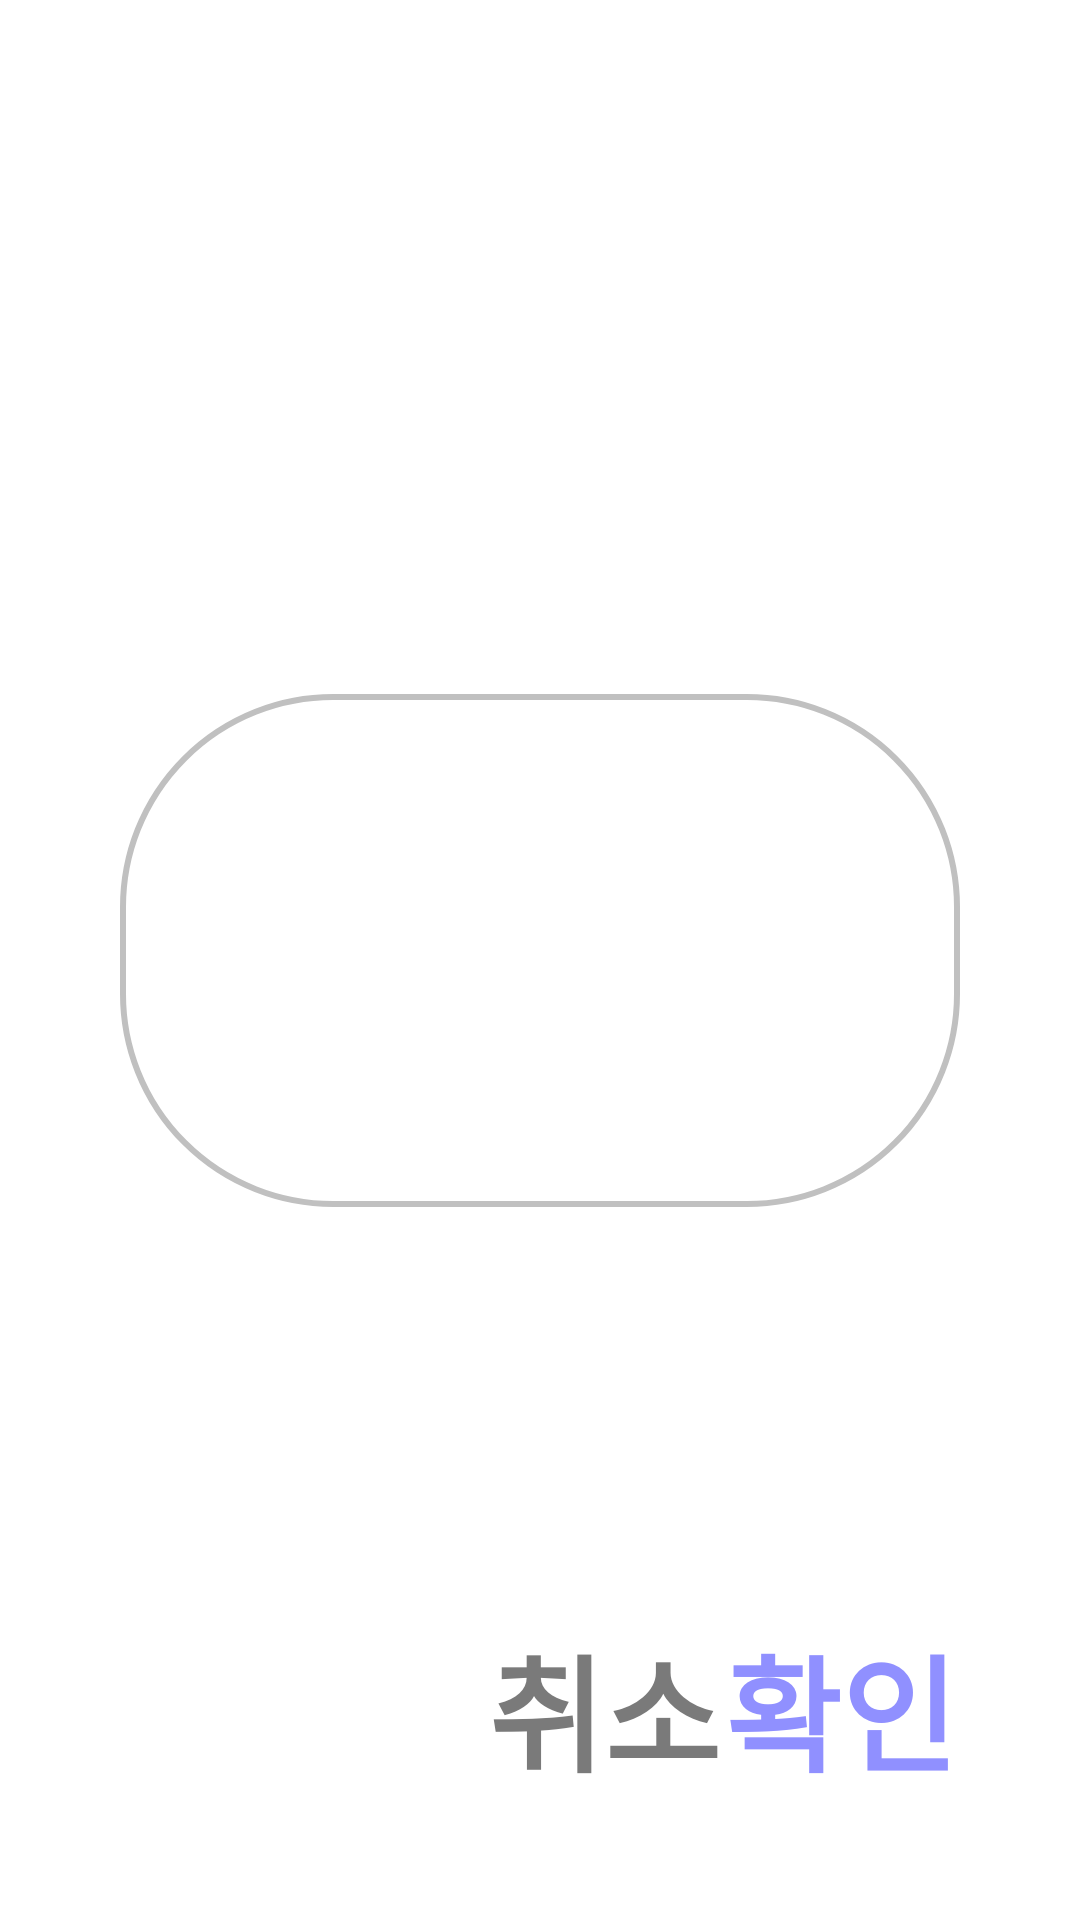

Layout XML and referenced resources for this Android screen:
<!-- AndroidManifest.xml: application theme BasicTheme -->
<!-- res/layout/activity_popup_reset.xml -->
<?xml version="1.0" encoding="utf-8"?>
<androidx.constraintlayout.widget.ConstraintLayout xmlns:android="http://schemas.android.com/apk/res/android"
    xmlns:app="http://schemas.android.com/apk/res-auto"
    android:layout_width="match_parent"
    android:layout_height="match_parent"
    android:background="@color/white">

    <androidx.constraintlayout.widget.Guideline
        android:id="@+id/guideline_left"
        android:layout_width="wrap_content"
        android:layout_height="wrap_content"
        android:orientation="vertical"
        app:layout_constraintGuide_begin="40dp" />

    <androidx.constraintlayout.widget.Guideline
        android:id="@+id/guideline_right"
        android:layout_width="wrap_content"
        android:layout_height="wrap_content"
        android:orientation="vertical"
        app:layout_constraintGuide_end="40dp" />

    <androidx.constraintlayout.widget.Guideline
        android:id="@+id/guideline_first"
        android:layout_width="wrap_content"
        android:layout_height="wrap_content"
        android:orientation="horizontal"
        app:layout_constraintGuide_percent="0.33" />

    <androidx.constraintlayout.widget.Guideline
        android:id="@+id/guideline_second"
        android:layout_width="wrap_content"
        android:layout_height="wrap_content"
        android:orientation="horizontal"
        app:layout_constraintGuide_percent="0.66" />

    <androidx.constraintlayout.widget.Guideline
        android:id="@+id/guideline_third"
        android:layout_width="wrap_content"
        android:layout_height="wrap_content"
        android:orientation="horizontal"
        app:layout_constraintGuide_percent="0.96" />

    <androidx.constraintlayout.widget.Guideline
        android:id="@+id/guideline_fourth"
        android:layout_width="wrap_content"
        android:layout_height="wrap_content"
        android:orientation="vertical"
        app:layout_constraintGuide_percent="0.45" />

    <androidx.constraintlayout.widget.Guideline
        android:id="@+id/guideline_fifth"
        android:layout_width="wrap_content"
        android:layout_height="wrap_content"
        android:orientation="horizontal"
        app:layout_constraintGuide_percent="0.82" />

    <LinearLayout
        android:layout_width="0dp"
        android:layout_height="0dp"
        android:orientation="vertical"
        app:layout_constraintTop_toTopOf="parent"
        app:layout_constraintBottom_toBottomOf="@id/guideline_first"
        app:layout_constraintStart_toStartOf="@id/guideline_left"
        app:layout_constraintEnd_toEndOf="@id/guideline_right">

        <TextView
            android:id="@+id/reset_title"
            android:layout_width="match_parent"
            android:layout_height="match_parent"
            android:autoSizeTextType="uniform"
            android:autoSizeMinTextSize="10sp"
            android:autoSizeMaxTextSize="40sp"
            android:autoSizeStepGranularity="2sp"
            android:gravity="center"
            android:textStyle="bold"
            android:textColor="@color/black"
            android:background="@color/transparent"/>
    </LinearLayout>

    <LinearLayout
        android:layout_width="0dp"
        android:layout_height="0dp"
        android:orientation="vertical"
        app:layout_constraintTop_toTopOf="@id/guideline_first"
        app:layout_constraintBottom_toBottomOf="@id/guideline_second"
        app:layout_constraintStart_toStartOf="@id/guideline_left"
        app:layout_constraintEnd_toEndOf="@id/guideline_right"
        android:layout_marginVertical="20dp">

        <EditText
            android:id="@+id/reset_context"
            android:layout_width="match_parent"
            android:layout_height="match_parent"
            android:autoSizeMaxTextSize="45dp"
            android:autoSizeMinTextSize="10sp"
            android:autoSizeStepGranularity="2sp"
            android:autoSizeTextType="uniform"
            android:background="@drawable/tv_all_borders"
            android:gravity="center"
            android:textColor="@color/black"
            android:imeOptions="actionDone"/>
    </LinearLayout>

    <LinearLayout
        android:layout_width="0dp"
        android:layout_height="0dp"
        android:orientation="horizontal"
        app:layout_constraintTop_toTopOf="@id/guideline_fifth"
        app:layout_constraintBottom_toBottomOf="@id/guideline_third"
        app:layout_constraintStart_toStartOf="@id/guideline_fourth"
        app:layout_constraintEnd_toEndOf="@id/guideline_right"
        android:weightSum="2">

        <Button
            android:id="@+id/btn_reset_cancel"
            android:layout_width="0dp"
            android:layout_height="match_parent"
            android:layout_weight="1"
            android:autoSizeMaxTextSize="50dp"
            android:autoSizeMinTextSize="10sp"
            android:autoSizeStepGranularity="2sp"
            android:autoSizeTextType="uniform"
            android:background="@color/transparent"
            android:clickable="true"
            android:onClick="onTouchCancel"
            android:text="취소"
            android:textColor="#7A7A7A"
            android:textStyle="bold" />

        <Button
            android:id="@+id/btn_reset_confirm"
            android:layout_width="0dp"
            android:layout_height="match_parent"
            android:layout_weight="1"
            android:autoSizeMaxTextSize="50dp"
            android:autoSizeMinTextSize="10sp"
            android:autoSizeStepGranularity="2sp"
            android:autoSizeTextType="uniform"
            android:background="@color/transparent"
            android:clickable="true"
            android:onClick="onTouchConfirm"
            android:text="확인"
            android:textColor="#9090FF"
            android:textStyle="bold" />
    </LinearLayout>

</androidx.constraintlayout.widget.ConstraintLayout>
<!-- resources referenced by this layout -->
<resources>
  <color name="black">#FF000000</color>
  <color name="transparent">#00ff0000</color>
  <color name="white">#FFFFFFFF</color>
  <!-- drawable tv_all_borders (drawable) -->
  <?xml version="1.0" encoding="utf-8"?>
  <shape xmlns:android="http://schemas.android.com/apk/res/android" >
  
      
  
      <solid
          android:color="#FFFFFF"/>
  
      <stroke
          android:width="2dp"
          android:color="#C0C0C0"/>
  
      <corners
          android:topLeftRadius="70dp"
          android:topRightRadius="70dp"
          android:bottomLeftRadius="70dp"
          android:bottomRightRadius="70dp"/>
  
  </shape>
  <style name="BasicTheme" parent="Theme.AppCompat.DayNight.DarkActionBar">
          
          <item name="colorPrimary">@color/purple_500</item>
          <item name="colorPrimaryVariant">@color/purple_700</item>
          <item name="colorOnPrimary">@color/white</item>
          
          <item name="colorSecondary">@color/teal_200</item>
          <item name="colorSecondaryVariant">@color/teal_700</item>
          <item name="colorOnSecondary">@color/black</item>
          
          <item name="android:statusBarColor" tools:targetApi="l">?attr/colorPrimaryVariant</item>
          
          <item name="windowNoTitle">true</item>
          <item name="windowActionBar">false</item>
      </style>
  <color name="purple_500">#FF6200EE</color>
  <color name="purple_700">#FF3700B3</color>
  <color name="teal_200">#FF03DAC5</color>
  <color name="teal_700">#FF018786</color>
</resources>
